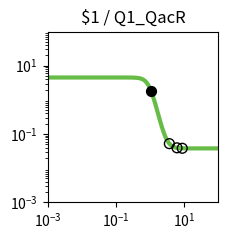

Reproduce this figure in Python. (Note: this script raises an exception after producing the figure.)
import matplotlib.pyplot as plt
import matplotlib.ticker as ticker
import numpy as np

fig, ax = plt.subplots(figsize=(2.5,2.5))

plt.xlim(1.000000e-03, 1.000000e+02)
plt.ylim(1.000000e-03, 1.000000e+02)

x = np.array([1.000000e-03,1.122018e-03,1.258925e-03,1.412538e-03,1.584893e-03,1.778279e-03,1.995262e-03,2.238721e-03,2.511886e-03,2.818383e-03,3.162278e-03,3.548134e-03,3.981072e-03,4.466836e-03,5.011872e-03,5.623413e-03,6.309573e-03,7.079458e-03,7.943282e-03,8.912509e-03,1.000000e-02,1.122018e-02,1.258925e-02,1.412538e-02,1.584893e-02,1.778279e-02,1.995262e-02,2.238721e-02,2.511886e-02,2.818383e-02,3.162278e-02,3.548134e-02,3.981072e-02,4.466836e-02,5.011872e-02,5.623413e-02,6.309573e-02,7.079458e-02,7.943282e-02,8.912509e-02,1.000000e-01,1.122018e-01,1.258925e-01,1.412538e-01,1.584893e-01,1.778279e-01,1.995262e-01,2.238721e-01,2.511886e-01,2.818383e-01,3.162278e-01,3.548134e-01,3.981072e-01,4.466836e-01,5.011872e-01,5.623413e-01,6.309573e-01,7.079458e-01,7.943282e-01,8.912509e-01,1.000000e+00,1.122018e+00,1.258925e+00,1.412538e+00,1.584893e+00,1.778279e+00,1.995262e+00,2.238721e+00,2.511886e+00,2.818383e+00,3.162278e+00,3.548134e+00,3.981072e+00,4.466836e+00,5.011872e+00,5.623413e+00,6.309573e+00,7.079458e+00,7.943282e+00,8.912509e+00,1.000000e+01,1.122018e+01,1.258925e+01,1.412538e+01,1.584893e+01,1.778279e+01,1.995262e+01,2.238721e+01,2.511886e+01,2.818383e+01,3.162278e+01,3.548134e+01,3.981072e+01,4.466836e+01,5.011872e+01,5.623413e+01,6.309573e+01,7.079458e+01,7.943282e+01,8.912509e+01,1.000000e+02,])
y = np.array([4.518354e+00,4.518354e+00,4.518354e+00,4.518354e+00,4.518354e+00,4.518354e+00,4.518354e+00,4.518354e+00,4.518354e+00,4.518354e+00,4.518354e+00,4.518354e+00,4.518354e+00,4.518354e+00,4.518354e+00,4.518354e+00,4.518354e+00,4.518354e+00,4.518354e+00,4.518354e+00,4.518354e+00,4.518354e+00,4.518354e+00,4.518354e+00,4.518354e+00,4.518354e+00,4.518354e+00,4.518354e+00,4.518353e+00,4.518353e+00,4.518352e+00,4.518351e+00,4.518349e+00,4.518347e+00,4.518342e+00,4.518334e+00,4.518321e+00,4.518300e+00,4.518265e+00,4.518207e+00,4.518112e+00,4.517956e+00,4.517699e+00,4.517276e+00,4.516581e+00,4.515439e+00,4.513560e+00,4.510473e+00,4.505404e+00,4.497089e+00,4.483479e+00,4.461269e+00,4.425210e+00,4.367154e+00,4.274918e+00,4.131445e+00,3.915447e+00,3.605747e+00,3.191404e+00,2.685578e+00,2.132801e+00,1.597247e+00,1.135612e+00,7.761130e-01,5.176615e-01,3.423447e-01,2.280594e-01,1.554794e-01,1.101472e-01,8.212754e-02,6.492032e-02,5.439508e-02,4.797269e-02,4.405963e-02,4.167763e-02,4.022843e-02,3.934703e-02,3.881109e-02,3.848523e-02,3.828713e-02,3.816670e-02,3.809349e-02,3.804899e-02,3.802194e-02,3.800549e-02,3.799550e-02,3.798942e-02,3.798573e-02,3.798348e-02,3.798212e-02,3.798129e-02,3.798078e-02,3.798048e-02,3.798029e-02,3.798018e-02,3.798011e-02,3.798006e-02,3.798004e-02,3.798002e-02,3.798001e-02,3.798001e-02,])
c = "#66bc46"

hi_x = np.array([1.060270e+00,])
hi_y = np.array([1.854340e+00,])
lo_x = np.array([8.733812e+00,3.659953e+00,6.134129e+00,])
lo_y = np.array([3.831524e-02,5.234081e-02,3.952424e-02,])

plt.loglog(x,y,lw=3,color=c)
plt.scatter(hi_x,hi_y,marker='o',s=50,color='black',zorder=10)
plt.scatter(lo_x,lo_y,marker='o',s=50,edgecolors='black',color='none',zorder=10)

plt.title("$1 / Q1_QacR")

ax.xaxis.set_major_locator(ticker.LogLocator(numticks=3))
ax.yaxis.set_major_locator(ticker.LogLocator(numticks=3))

ax.set_aspect('equal')
plt.tight_layout()

plt.savefig("/root/output/response_plot_$1_Q1_QacR.png", bbox_inches='tight')
